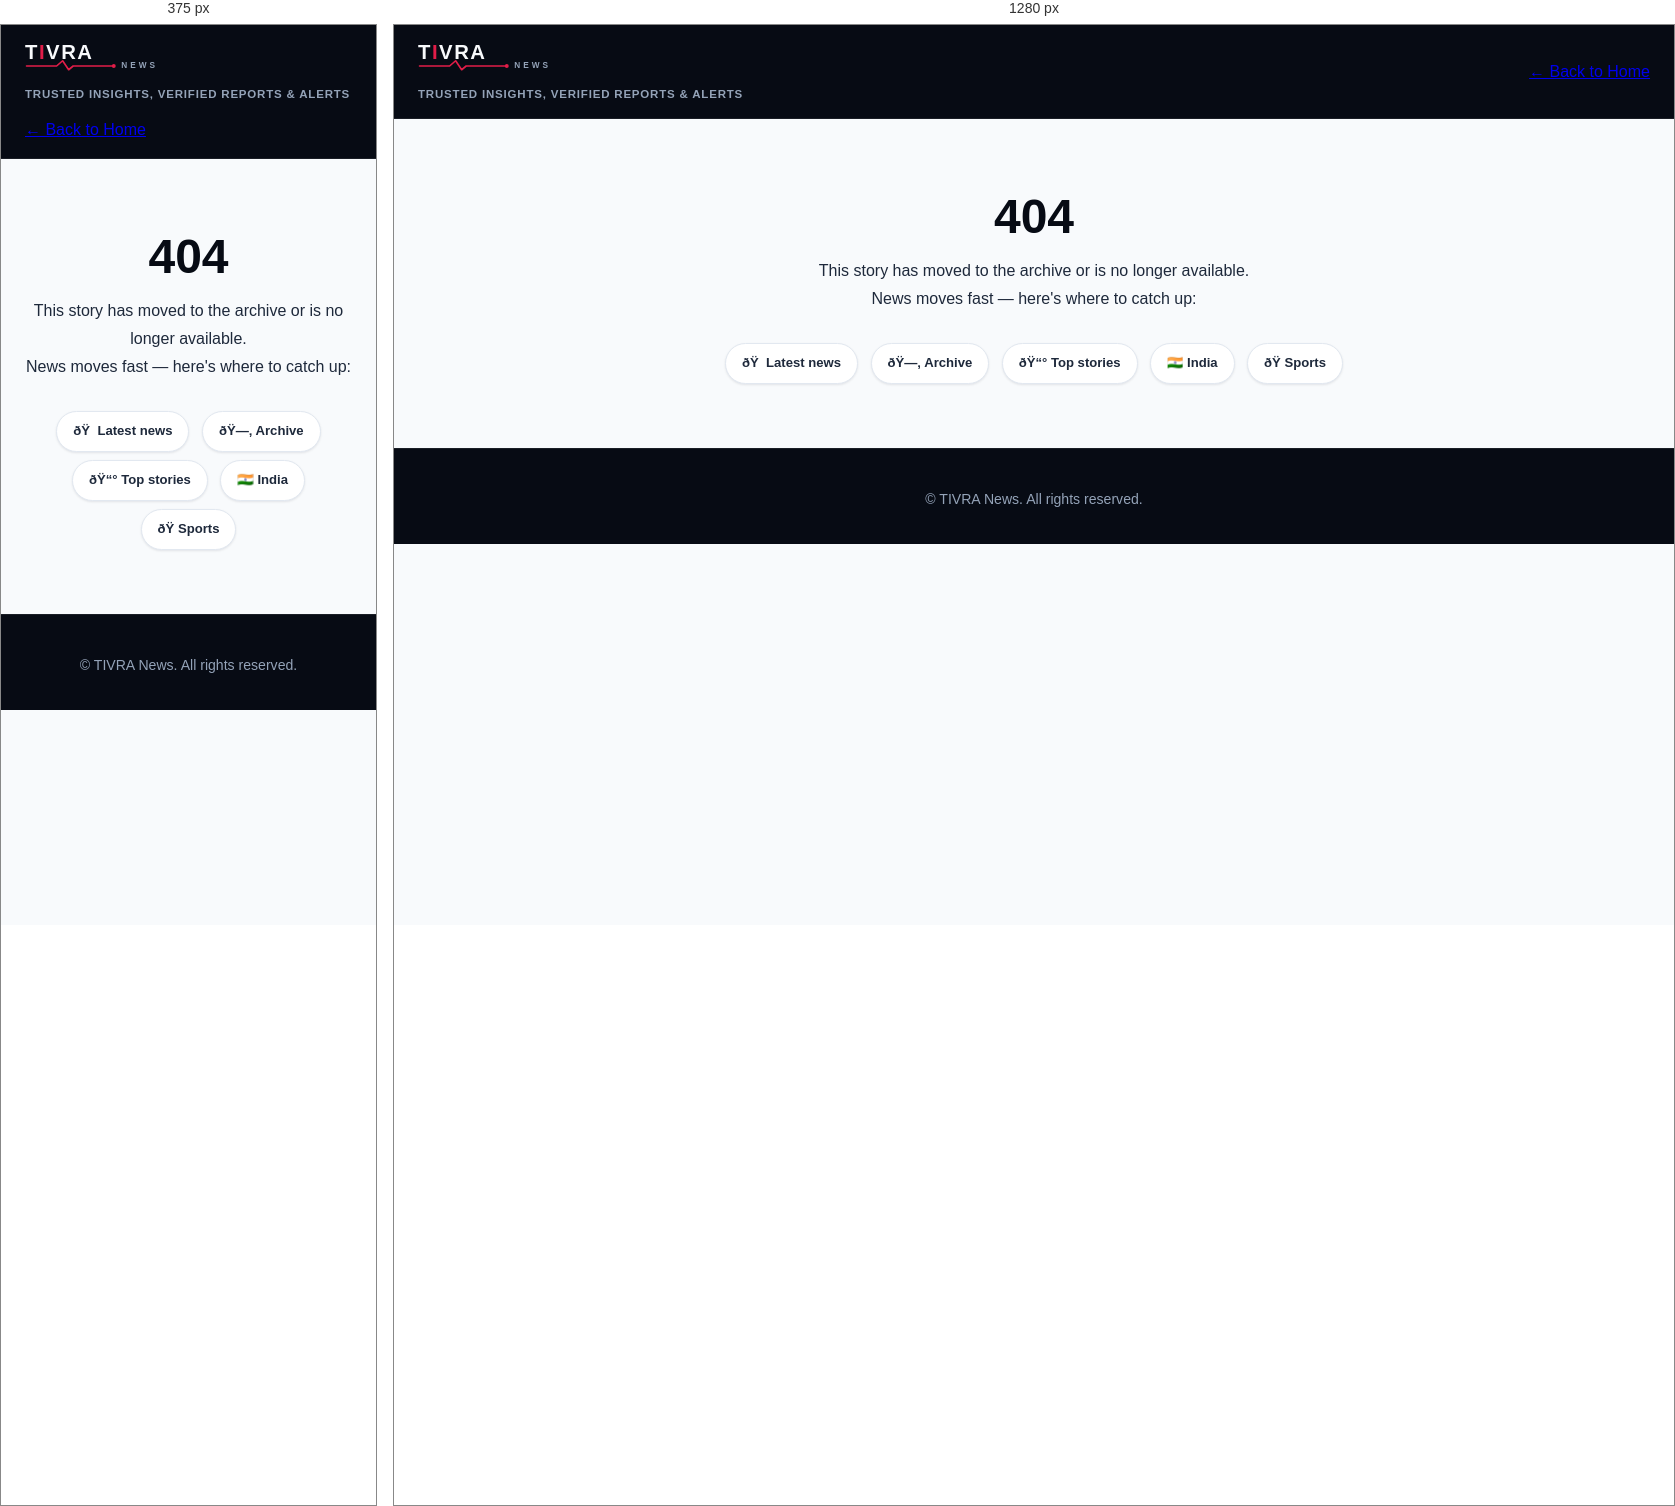
Rendered at 375 px and 1280 px, left to right.

<!-- file: 404.html -->
<!DOCTYPE html>
<html lang="en">
<head>
<meta name="cuelinks-verification" content="VERIFY-CL-DVXQNX8G">
<meta charset="UTF-8">
<meta name="viewport" content="width=device-width, initial-scale=1.0">
<title>Story not found &mdash; TIVRA News</title>
<script async src="https://pagead2.googlesyndication.com/pagead/js/adsbygoogle.js?client=ca-pub-6206818645443465" crossorigin="anonymous"></script>
<meta name="robots" content="noindex">
<link rel="stylesheet" href="/style.css">
<link rel="icon" href="/favicon.svg" type="image/svg+xml">
<!-- Ezoic Integration -->
<script data-cfasync="false" src="https://the.gatekeeperconsent.com/cmp.min.js"></script>
<script async src="//www.ezojs.com/ezoic/sa.min.js"></script>
<script> window.ezstandalone = window.ezstandalone || {}; ezstandalone.cmd = ezstandalone.cmd || []; </script>
</head>
<body>
<header class="site-header">
  <div>
    <a href="/" class="brand"><img src="/logo.svg" alt="TIVRA News" width="158" height="33"></a>
    <span class="tagline">Trusted Insights, Verified Reports &amp; Alerts</span>
  </div>
  <a href="/" class="back">&larr; Back to Home</a>
</header>

<div class="container narrow" style="text-align:center;padding-top:40px;">
  <h1 class="page-title" style="font-size:3rem;">404</h1>
  <p class="page-sub">This story has moved to the archive or is no longer available.<br>
  News moves fast &mdash; here's where to catch up:</p>
  <p style="margin:26px 0;">
    <a href="/" class="chip" style="text-decoration:none;margin:4px;display:inline-block;">ðŸ  Latest news</a>
    <a href="/archive.html" class="chip" style="text-decoration:none;margin:4px;display:inline-block;">ðŸ&mdash;‚ Archive</a>
    <a href="/category.html?cat=top-stories" class="chip" style="text-decoration:none;margin:4px;display:inline-block;">ðŸ&ldquo;° Top stories</a>
    <a href="/category.html?cat=india" class="chip" style="text-decoration:none;margin:4px;display:inline-block;">&#127470;&#127475; India</a>
    <a href="/category.html?cat=sports" class="chip" style="text-decoration:none;margin:4px;display:inline-block;">ðŸ Sports</a>
  </p>
</div>

<footer class="site-footer">
  <div>&copy; <span id="year"></span> TIVRA News. All rights reserved.</div>
  <script>document.getElementById("year").textContent=new Date().getFullYear();</script>
</footer>

</body>
</html>








/* @media block from style.css */
@media (max-width: 640px) {
  h1.page-title { font-size: 1.4rem; }
  .card img { height: 155px; }
  .hero-slide .hero-text { padding: 20px 18px; }
  .hero-arrow { display: none; }
  header.site-header .head-right .head-date { display: none; }
  nav.site-nav .more-menu { position: fixed; left: 10px; right: 10px; grid-template-columns: repeat(2, 1fr); }
}